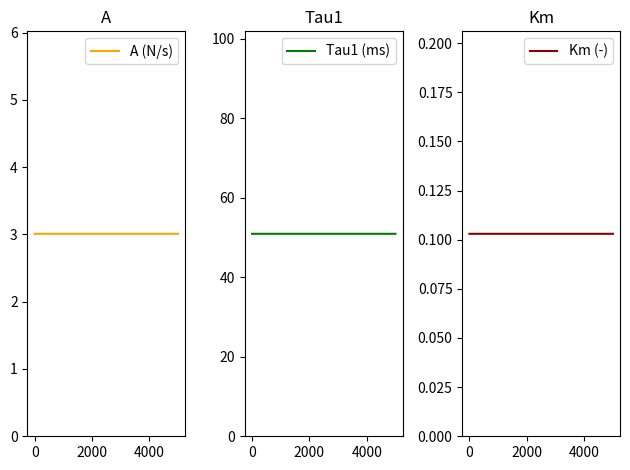

Here is the Python script that generated this plot:
import numpy as np  # Import numpy for mathematical purpose
import matplotlib.pyplot as plt  # Import matplotlib for graphics

#######################
# Ding's Fatigue Model #
#######################

# Real values / Known values :
Tauc = 20  # (ms) Time constant controlling the rise and decay of CN for quadriceps. '''Value from Ding's experimentation''' [1]

# Arbitrary values / Different for each person / From Ding's article :
A = 3.009  # (N/ms) Scaling factor for the force and the shortening velocity of the muscle. Set to it's rested value, will change during experience time.
A_rest = 3.009  # (N/ms) Scaling factor for the force and the shortening velocity of the muscle when rested. '''Value from Ding's experimentation''' [1]
Alpha_A = -4.0 * 10 ** -7  # (s^-2) Coefficient for force-model parameter A in the fatigue model. '''Value from Ding's experimentation''' [1]
Tau1 = 50.957  # (ms) Time constant of force decline at the absence of strongly bound cross-bridges. Set to it's rested value, will change during experience time.
Tau1_rest = 50.957  # (ms) Time constant of force decline at the absence of strongly bound cross-bridges when rested. '''Value from Ding's experimentation''' [1]
Alpha_Tau1 = 2.1 * 10 ** -5  # (N^-1) Coefficient for force-model parameter tc in the fatigue model. '''Value from Ding's experimentation''' [1]
Tau_fat = 127000  # (ms) Time constant controlling the recovery of the three force-model parameters (A,R0,tc) during fatigue. '''Value from Ding's experimentation''' [1]
Km = 0.103  # (-) Sensitivity of strongly bound cross-bridges to CN. Set to it's rested value, will change during experience time.
Km_rest = 0.103  # (-) Sensitivity of strongly bound cross-bridges to CN when rested. '''Value from Ding's experimentation''' [1]
TauKm = 127000  # (ms) Time constant controlling the recovery of K1m during fatigue. '''Value from Ding's experimentation''' [1]
Alpha_Km = 1.9 * 10 ** -8  # (s^-1*N^-1) Coefficient for K1m and K2m in the fatigue model. '''Value from Ding's experimentation''' [1]
F = 0  # (N) Instantaneous force

# Simulation parameters :
final_time = 5000  # Stop at x milliseconds
dt = 1  # Integration step in milliseconds
x_initial = np.array([A, Tau1, Km])  # Initial state of CN, F, A, Tau1, Km
u = 0


# Euler integration method
def euler(dt, x, dot_fun, u, t):
    return x + dot_fun(x, u, t) * dt


# x_dot function
def x_dot(x, u, t):
    # Initialization
    A = x[0]
    Tau1 = x[1]
    Km = x[2]

    Adot = np.array([-(A - A_rest) / Tau_fat + Alpha_A * F])  # Eq(5)
    Tau1dot = np.array([-(Tau1 - Tau1_rest) / Tau_fat + Alpha_Tau1 * F])  # Eq(9)
    Kmdot = np.array([-(Km - Km_rest) / Tau_fat + Alpha_Km * F])  # Eq(11)

    return np.concatenate((Adot, Tau1dot, Kmdot), axis=0)


# Now assuming some initial values, we can perform the integration up to a required final time
def perform_integration(final_time, dt, x_initial, x_dot_fun, u, integration_fun):
    time_vector = [0.]
    all_x = [x_initial]
    while time_vector[-1] <= final_time:  # As long as we did not get to the final time continue
        all_x.append(integration_fun(dt, x_initial, x_dot_fun, u, time_vector[-1]))  # Integrate
        x_initial = all_x[-1]  # The next x is the arrival state of the previous integration
        time_vector.append(time_vector[-1] + dt)  # The next time is dt later
    # Format the time vector and the x, so they are easier to use
    time_vector = np.array(time_vector)
    all_x = np.array(all_x).transpose()
    return time_vector, all_x


time_vector_euler, all_x_euler = perform_integration(final_time, dt, x_initial, x_dot, u, euler)

fig, axs = plt.subplots(1, 3)
axs[0].plot(time_vector_euler, all_x_euler[0, :], 'orange', label='A (N/s)')
axs[0].set_title("A")
axs[0].set_ylim([0, 2*max(all_x_euler[0, :])])
axs[0].legend()
axs[1].plot(time_vector_euler, all_x_euler[1, :], 'green', label='Tau1 (ms)')
axs[1].set_title("Tau1")
axs[1].set_ylim([0, 2*max(all_x_euler[1, :])])
axs[1].legend()
axs[2].plot(time_vector_euler, all_x_euler[2, :], 'darkred', label='Km (-)')
axs[2].set_title("Km")
axs[2].set_ylim([0, 2*max(all_x_euler[2, :])])
axs[2].legend()

fig.tight_layout()
plt.show()